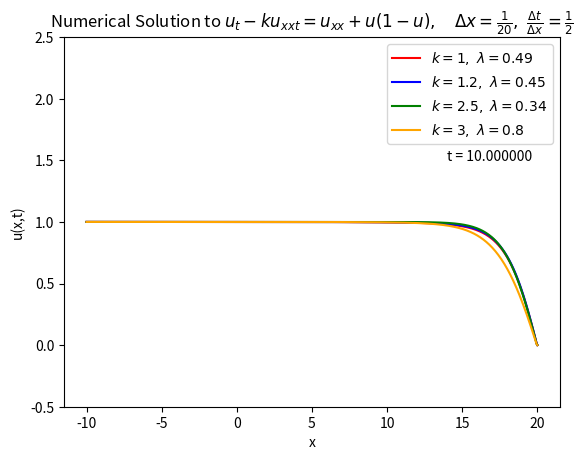

Reproduce this figure in Python.
import matplotlib.pyplot as plt
import numpy as np
from numpy import where
from scipy.stats import linregress


def init(x, lam):
    return 1/(1 + np.exp(lam * x))


if __name__ == '__main__':

    dx = 1 / 20
    dt = dx / 2

    a = -10
    b = 20
    time = 10

    k = [1, 1.2, 2.5, 3]
    lam = [0.49, 0.45, 0.34, 0.8]

    Nx = int((b - a) / dx) + 1
    Nt = int(time / dt) + 1

    x = np.linspace(a, b, Nx)
    t = np.linspace(0, time, Nt)

    plt.ion()
    figure = plt.figure()
    axis = figure.add_subplot(111)

    U = [init(x, lam[0]), init(x, lam[1]), init(x, lam[2]), init(x, lam[3])]
    L = [U[0][0], U[1][0], U[2][0], U[3][0]]
    print(L)
    R = [U[0][-1], U[1][-1], U[2][-1], U[3][-1]]

    lineSOL0, = axis.plot(x, U[0], color='red', label=r'$k = 1, \ \lambda = 0.49$')
    lineSOL1, = axis.plot(x, U[1], color='blue', label=r'$k = 1.2, \ \lambda = 0.45$')
    lineSOL2, = axis.plot(x, U[2], color='green', label=r'$k = 2.5, \ \lambda = 0.34$')
    lineSOL3, = axis.plot(x, U[3], color='orange', label=r'$k = 3, \ \lambda = 0.8$')

    plt.ylim(-0.5, 2.5)
    #plt.xlim(-10, 50)
    plt.legend()
    plt.xlabel("x")
    plt.ylabel("u(x,t)")
    plt.title(r'Numerical Solution to $u_t - ku_{xxt} = u_{xx} +u(1-u), \quad \Delta x = \frac{1}{20}, \ \frac{\Delta t}{\Delta x} = \frac{1}{2}$')

    text = plt.text(14, 1.5, "t = 0")

    Dxx = -2 * np.eye(Nx)
    for i in range(0, Nx - 1):
        Dxx[i, i + 1] = Dxx[i + 1, i] = 1

    # Forward Difference for Left Endpoint
    Dxx[0,0] = 1
    Dxx[0,1] = -2
    Dxx[0,2] = 1

    # Backward Difference for Right Endpoint
    Dxx[-1, -1] = 1
    Dxx[-1, -2] = -2
    Dxx[-1, -3] = 1

    Dxx *= np.power(dx,-2)

    M = [np.eye(Nx) - k[0] * Dxx, np.eye(Nx) - k[1] * Dxx, np.eye(Nx) - k[2] * Dxx, np.eye(Nx) - k[3] * Dxx]
    Minv = [np.linalg.inv(M[0]), np.linalg.inv(M[1]), np.linalg.inv(M[2]), np.linalg.inv(M[3])]

    t = 0
    i=0
    while t < time-dt/2:
        for j in range(4):
            V = M[j] @ U[j]
            V += dt * (-1 / k[j] * V + (1 / k[j] + 1) * U[j] - np.power(U[j], 2))  # update V

            U[j] = Minv[j] @ V # Update U
            U[j][-1] = R[j]


        t += dt
        text.set_text("t = %f" % t)

        lineSOL0.set_ydata(U[0])
        lineSOL1.set_ydata(U[1])
        lineSOL2.set_ydata(U[2])
        lineSOL3.set_ydata(U[3])

        figure.canvas.draw()
        figure.canvas.flush_events()
        i+=1


    plt.ioff()
    plt.show()